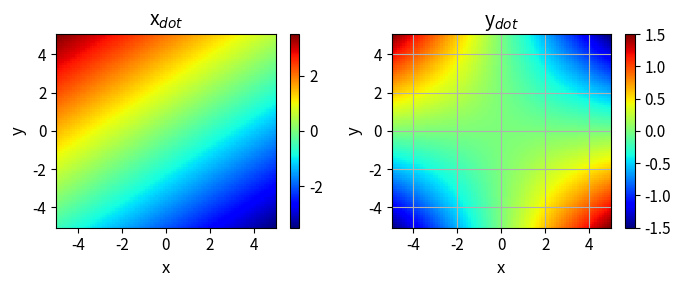
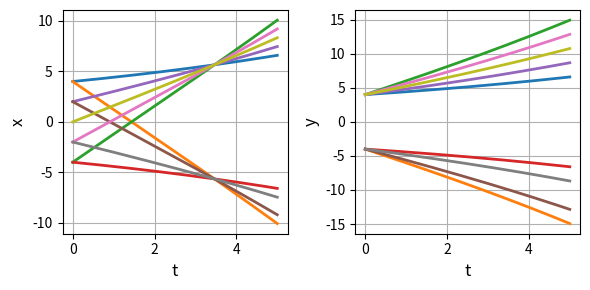
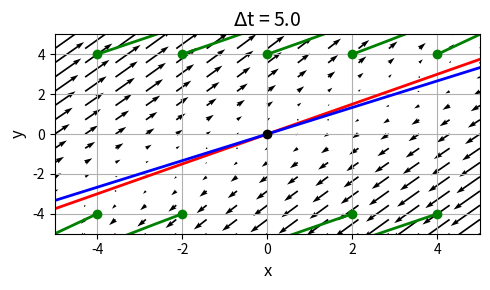
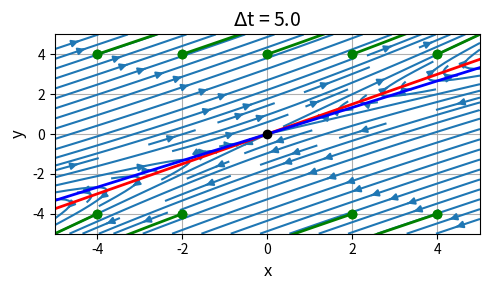
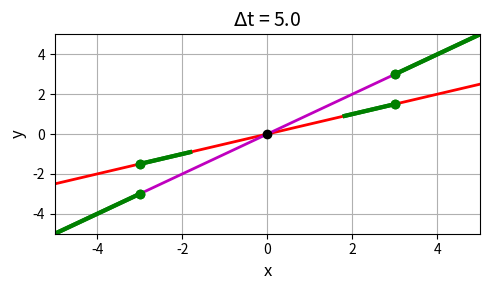

Generate these figures, in order, with matplotlib:
# -*- coding: utf-8 -*-
'''
# cs200.py      June 2025
# NONLINEAR [2D] DYNAMICAL SYSTEMS
# FIXED POINTS, STABILITY ANALYSIS, BIFURCATIONS

# [redacted]
# [redacted]
# Documentation
#    https://d-arora.github.io/Doing-Physics-With-Matlab/mpDocs/cs200.pdf

'''

#%% Libraries
import numpy as np
from numpy import pi, sin, cos, linspace, zeros, array, real, imag 
from numpy.linalg import eig
from scipy.integrate import odeint
import matplotlib.pyplot as plt
from mpl_toolkits.mplot3d import Axes3D
import time
import random

tStart = time.time()

plt.close('all')

#%% FUNCTIONS  Solve ODE for x,y    
def lorenz(t, state): 
    x, y = state
    dx = a11*x + a12*y
    dy = a21*x + a22*y
    return [dx, dy]  

#%% INPUTS
# Linear system A matrix
a11 = -0.3; a12 = 0.4; a21 = -0.2; a22 = 0.3
#a11 =2.0; a12 = 1.0; a21 = 1.0; a22 = 2.0
#a11,a12,a21,a22 = array([-1,-1,1,-1])
#a11,a12,a21,a22 = array([-2,0,-4,-2])
# X and Y limits for plots 
L1 = -5; L2 = 5; nL = 599

# Time span 
t1 = 0; t2 = 5; nT = 599

# Initial vales x0, y0    comment / uncomment for different inputs
N = 9    # number of initial condition points
x0 = zeros(N); y0 = zeros(N)

#random IC
# for c in range(N):
#     x0[c] = random.uniform(L1/2,L2/2)  
#     y0[c] = random.uniform(L1/2,L2/2)  

# manual IC
x0[0] = 4; y0[0] = 4
x0[1] = 4; y0[1] = -4
x0[2] = -4; y0[2] = 4
x0[3] = -4; y0[3] = -4
x0[4] = 2; y0[4] = 4
x0[5] = 2; y0[5] = -4
x0[6] = -2; y0[6] = 4
x0[7] = -2; y0[7] = -4
x0[8] = 0; y0[8] = 4

#%% SETUP
# Linear system A matrix
A = zeros([2,2])
A[0,0] = a11; A[0,1] = a12; A[1,0] = a21; A[1,1] = a22
detA = np.linalg.det(A)

# Jacobian J matrix
J = A
JeigV, JeigF = eig(J)
JeigF[:,0] = JeigF[:,0]/JeigF[1,0]
JeigF[:,1] = JeigF[:,1]/JeigF[1,1]

# Solution ODE for x and y 
num = len(x0)
xS = zeros([nT,num]) ; yS = zeros([nT,num])
t = linspace(t1,t2,nT)

for c in range(num):
  u0 = [x0[c],y0[c]]
  sol = odeint(lorenz, u0, t, tfirst=True)
  xS[:,c] = sol[:,0]     
  yS[:,c] = sol[:,1] 
  
# Phase Portrait: quiver and stream plots  
xP = linspace(L1,L2,15); yP = xP
xx,yy = np.meshgrid(xP,yP)
xxDot = a11*xx + a12*yy
yyDot = a21*xx + a22*yy

# Nullclines
xN = linspace(L1,L2,nL)
if a12 != 0:
   yNx = (-a11/a12)*xN
if a22 != 0:
   yNy = (-a21/a22)*xN 
   
# Manifolds
xM0 = JeigF[0,0]; yM0 = JeigF[1,0]
xM1 = JeigF[0,1]; yM1 = JeigF[1,1]
m0 = yM0/xM0   
m1 = yM1/xM1
XM = xP
YM0 = m0*XM; YM1 = m1*XM

    
#%% Console output
print(' ')
print('A matrix: a11 = %0.1f' %a11 + '  a12 = %0.1f' %a12
      + '  a11 = %0.1f ' %  a21 + '  a12 = %0.1f' %a22)
print('Determinant A = %0.2f' % detA)
print('Initial conditions (x0, y0)')
for c in range(num):
    print('  (%0.2f, ' %x0[c] + '%0.2f)' %y0[c])
print('Eigenvalues    ', JeigV[0],'   ', JeigV[1])
print('Eigenfunctions ', JeigF[0],'   ', JeigF[1]) 


#%% GRAPHICS
# FIGURE 1: x vs xDot   y vs yDot
plt.rcParams['font.size'] = 11
plt.rcParams["figure.figsize"] = (7,3)
fig1, ax = plt.subplots(nrows=1, ncols=2)
XP = linspace(L1,L2,88); YP = XP
XX,YY = np.meshgrid(XP,XP)
XXDot = a11*XX + a12*YY
YYDot = a21*XX * a22*YY

C = 0   
ax[C].set_xlabel('x',color= 'black',fontsize = 12)
ax[C].set_ylabel('y',color = 'black',fontsize = 12)
ax[C].set_title('x$_{dot}$',color = 'black',fontsize = 14)
ax[C].set_xlim([L1,L2])
cf = ax[C].pcolor(XX,YY,XXDot, cmap='jet') 
fig1.colorbar(cf, ax=ax[C])

C = 1   
ax[C].set_xlabel('x',color= 'black',fontsize = 12)
ax[C].set_ylabel('y',color = 'black',fontsize = 12)
ax[C].set_title('y$_{dot}$',color = 'black',fontsize = 14)
ax[C].set_xlim([L1,L2])
ax[C].xaxis.grid()
ax[C].yaxis.grid()
cf = ax[C].pcolor(XX,YY,YYDot, cmap='jet') 
fig1.colorbar(cf, ax=ax[C])
fig1.tight_layout()


#%% FIGURE 2: t vs x   t vs y
plt.rcParams['font.size'] = 10
plt.rcParams["figure.figsize"] = (6,3)
fig2, axes = plt.subplots(nrows=1, ncols=2)
    
C = 0   
axes[C].set_xlabel('t',color= 'black',fontsize = 12)
axes[C].set_ylabel('x',color = 'black',fontsize = 12)
axes[C].xaxis.grid()
axes[C].yaxis.grid()
axes[C].plot(t, xS,lw = 2)

C = 1   
axes[C].set_xlabel('t',color= 'black',fontsize = 12)
axes[C].set_ylabel('y',color = 'black',fontsize = 12)
axes[C].xaxis.grid()
axes[C].yaxis.grid()
axes[C].plot(t, yS,lw = 2)
fig2.tight_layout()



#%% FIGURE 4: Phase Portrait  quiver plot
plt.rcParams['font.size'] = 10
plt.rcParams["figure.figsize"] = (5,3)
fig4, axes = plt.subplots(nrows=1, ncols=1)
  
axes.set_xlabel('x',color= 'black',fontsize = 12)
axes.set_ylabel('y',color = 'black',fontsize = 12)
axes.set_title('$\Delta$t = %0.1f' %t2,color = 'black',fontsize = 14)
axes.xaxis.grid()
axes.yaxis.grid()
axes.set_xlim([L1,L2])
axes.set_ylim([L1,L2])
axes.quiver(xx,yy,xxDot,yyDot)
axes.plot(xS,yS,'g',lw = 2)

if a12 != 0:
   axes.plot(xN,yNx,'r',lw = 2)
if a22 != 0:
   axes.plot(xN,yNy,'b',lw = 2)
if (a21 == 0) and (a22 == 0):
   axes.plot([0,0],[L1,L2],'r',lw = 2) 
if (a11 == 0) and (a12 == 0):
   axes.plot([L1,L2],[0,0],'b',lw = 2)    

axes.plot(x0,y0,'go', ms = 6)
axes.plot(0,0,'ko',ms = 6)

fig4.tight_layout()

#%% FIGURE 5: Phase Portrait  streamine
plt.rcParams['font.size'] = 10
plt.rcParams["figure.figsize"] = (5,3)
fig5, axes = plt.subplots(nrows=1, ncols=1)
  
axes.set_xlabel('x',color= 'black',fontsize = 12)
axes.set_ylabel('y',color = 'black',fontsize = 12)
axes.set_title('$\Delta$t = %0.1f' %t2,color = 'black',fontsize = 14)
axes.xaxis.grid()
axes.yaxis.grid()
axes.set_xlim([L1,L2])
axes.set_ylim([L1,L2])
axes.streamplot(xx,yy,xxDot,yyDot)
axes.plot(xS,yS,'g',lw = 2)

if a12 != 0:
   axes.plot(xN,yNx,'r',lw = 2)
if a22 != 0:
   axes.plot(xN,yNy,'b',lw = 2)
if (a21 == 0) and (a22 == 0):
   axes.plot([0,0],[L1,L2],'r',lw = 2) 
if (a11 == 0) and (a12 == 0):
   axes.plot([L1,L2],[0,0],'b',lw = 2)    
axes.plot(x0,y0,'go', ms = 6)
axes.plot(0,0,'ko',ms = 6)
axes.plot(x0,y0,'go', ms = 6)
fig5.tight_layout()

#%% FIGURE 3: Eigenfunctions and manifolds
# Manifolds
xM0 = JeigF[0,0]; yM0 = JeigF[1,0]
xM1 = JeigF[0,1]; yM1 = JeigF[1,1]
m0 = yM0/xM0   
m1 = yM1/xM1
XM = xP
YM0 = m0*XM; YM1 = m1*XM


plt.rcParams['font.size'] = 10
plt.rcParams["figure.figsize"] = (5,3)
fig3, axes = plt.subplots(nrows=1, ncols=1)
  
axes.set_xlabel('x',color= 'black',fontsize = 12)
axes.set_ylabel('y',color = 'black',fontsize = 12)
axes.set_title('$\Delta$t = %0.1f' %t2,color = 'black',fontsize = 14)
axes.set_xlim([L1,L2])
axes.set_ylim([L1,L2])
axes.xaxis.grid()
axes.yaxis.grid()

axes.plot(XM,YM0,'r',lw = 2)
axes.plot(XM,YM1,'m',lw = 2)

xA = array([-3,-3,3,3])
for c in range(4):
    yA = m0*xA[c]    
    u0 = [xA[c],yA]
    sol = odeint(lorenz, u0, t, tfirst=True)
    sx = sol[:,0]     
    sy = sol[:,1] 
    axes.plot(sx,sy,'g',lw = 3)
    axes.plot(sx[0],sy[0],'go',ms=6)
    yA = m1*xA[c]    
    u0 = [xA[c],yA]
    sol = odeint(lorenz, u0, t, tfirst=True)
    sx = sol[:,0]     
    sy = sol[:,1] 
    axes.plot(sx,sy,'g',lw = 3)
    axes.plot(sx[0],sy[0],'go',ms=6)
    
axes.plot(0,0,'ko',ms = 6)    

fig3.tight_layout()


#%%
tExe = time.time() - tStart
print('  ')
print('Execution time')
print(tExe)


#%%
'''
fig1.savefig('a1.png')
fig2.savefig('a2.png')
fig3.savefig('a3.png')
fig4.savefig('a4.png')
fig5.savefig('a5.png')



'''
#